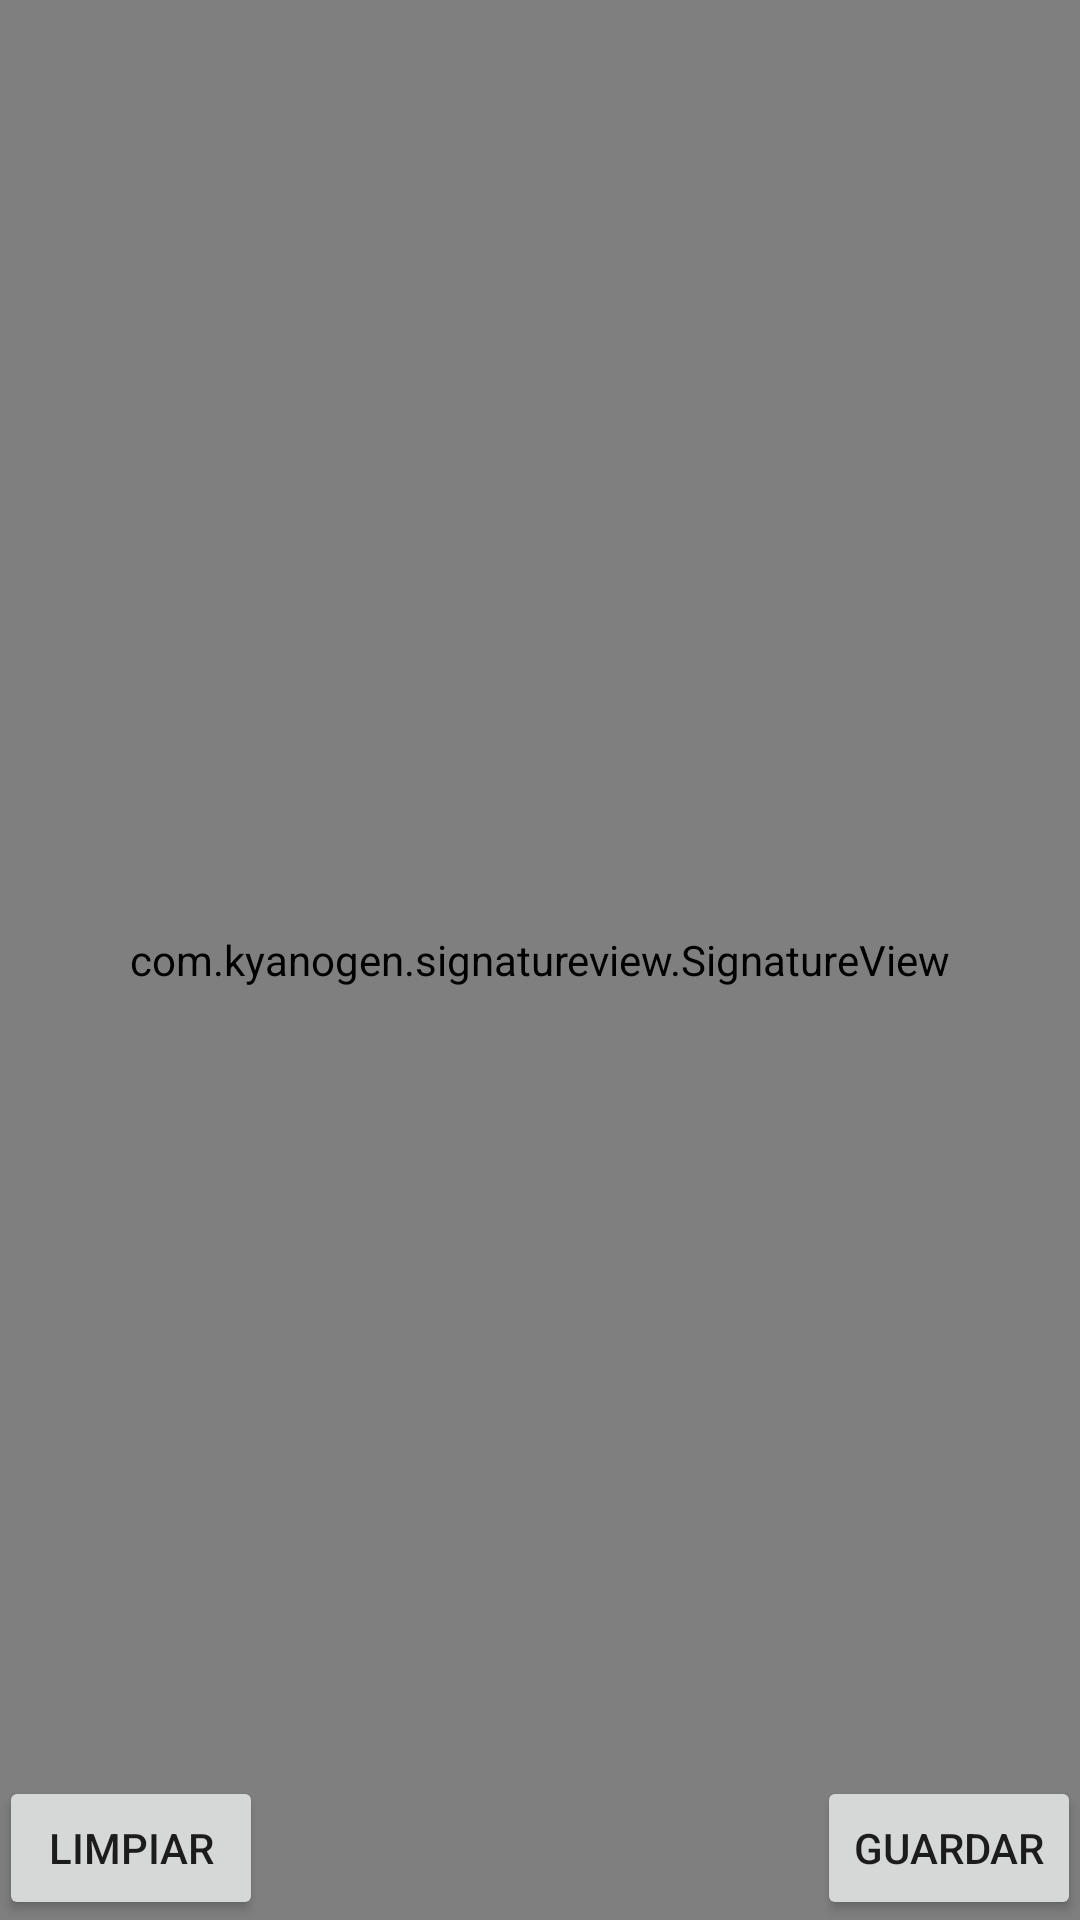

Reconstruct the res/layout file that produces this screen, plus the resources it refers to.
<!-- AndroidManifest.xml: application theme AppTheme -->
<!-- res/layout/activity_capturar_firma.xml -->
<?xml version="1.0" encoding="utf-8"?>
<RelativeLayout
    xmlns:android="http://schemas.android.com/apk/res/android"
    xmlns:tools="http://schemas.android.com/tools"
    android:layout_width="match_parent"
    android:layout_height="match_parent"
    android:paddingBottom="@dimen/activity_vertical_margin"
    android:paddingLeft="@dimen/activity_horizontal_margin"
    android:paddingRight="@dimen/activity_horizontal_margin"
    android:paddingTop="@dimen/activity_vertical_margin"
    tools:context="at.ums.luna.umslfs.actividades.capturarFirma">

    <com.kyanogen.signatureview.SignatureView
        xmlns:sign="http://schemas.android.com/apk/res-auto"
        android:id="@+id/signature_view"
        android:layout_width="match_parent"
        android:layout_height="match_parent"
        sign:penSize="5dp"
        sign:backgroundColor="#ffffff"
        sign:penColor="#000000"
        sign:enableSignature="true"
        android:layout_alignParentStart="true"/>

    <Button
        android:layout_width="wrap_content"
        android:layout_height="wrap_content"
        android:text="Limpiar"
        android:id="@+id/botonLimpiarFirma"
        android:layout_alignParentBottom="true"
        android:layout_alignParentStart="true"
        android:onClick="limpiar"/>

    <Button
        android:layout_width="wrap_content"
        android:layout_height="wrap_content"
        android:text="Guardar"
        android:id="@+id/botonGuadarFirma"
        android:layout_alignParentBottom="true"
        android:layout_alignParentEnd="true"
        android:onClick="guardarFirma"/>


</RelativeLayout>
<!-- resources referenced by this layout -->
<resources>
  <style name="AppTheme" parent="Theme.AppCompat.Light.DarkActionBar">
  
          
          <item name="windowActionBar">false</item>
          <item name="windowNoTitle">true</item>
  
          
          <item name="colorPrimary">@color/colorPrimary</item>
          <item name="colorPrimaryDark">@color/colorPrimaryDark</item>
          <item name="colorAccent">@color/colorAccent</item>
      </style>
  <!-- not gathered from this repository: default colours our renderer supplied (Android Studio template values) -->
  <color name="colorPrimary">#FF6200EE</color>
  <color name="colorPrimaryDark">#FF3700B3</color>
  <color name="colorAccent">#FF03DAC5</color>
</resources>
